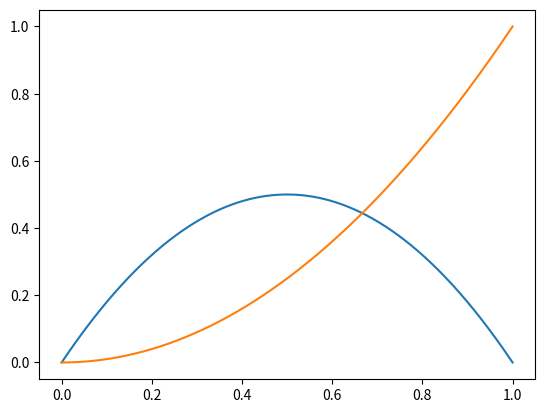

Here is the Python script that generated this plot:
import matplotlib.pyplot as plt
import numpy as np


x = np.linspace(0,1,1000)
y_gini = 1 - x**2 - (1-x)**2

y_mse = x**2

plt.plot(x,y_gini)
plt.plot(x, y_mse)
plt.show()